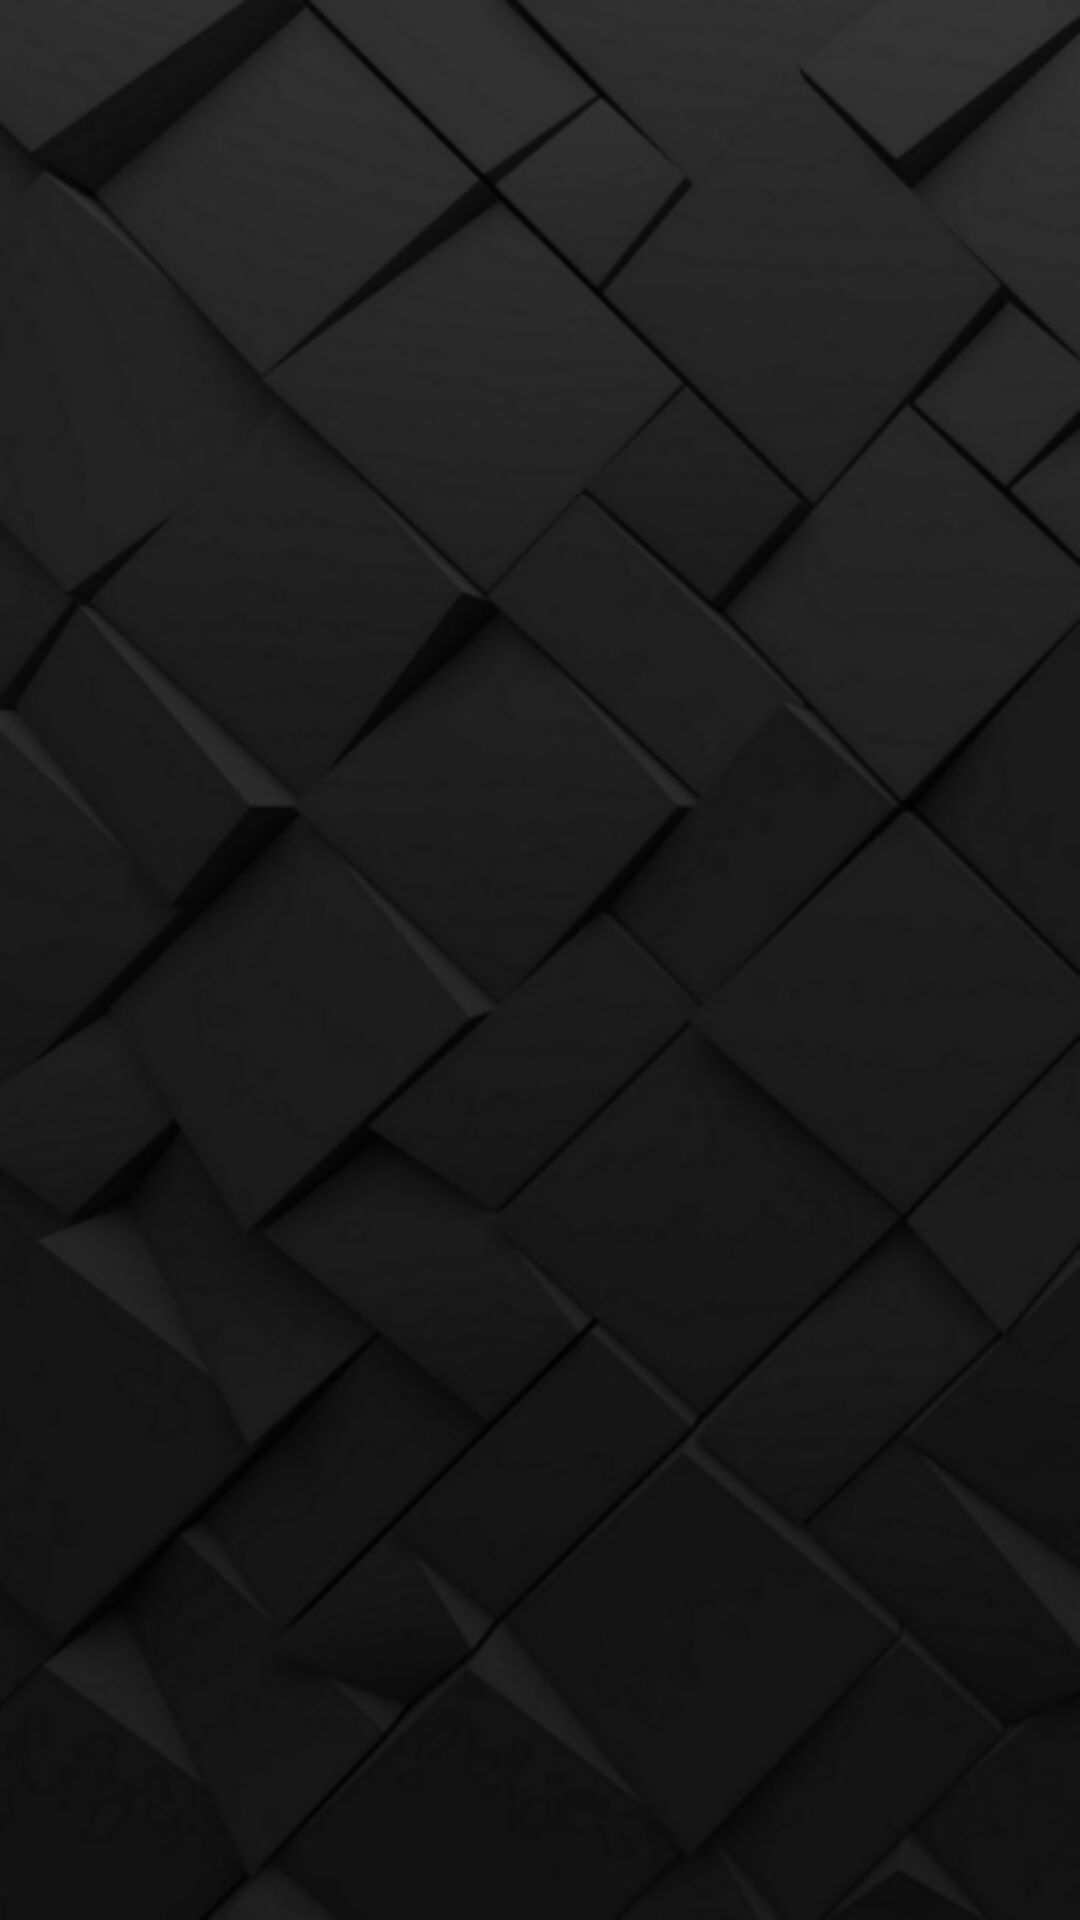

Produce the Android XML layout that renders to this screen, including the resource entries it uses.
<!-- AndroidManifest.xml: application theme AppTheme -->
<!-- res/layout/fragment_fragment_explore.xml -->
<?xml version="1.0" encoding="utf-8"?>

<FrameLayout xmlns:android="http://schemas.android.com/apk/res/android"
    xmlns:tools="http://schemas.android.com/tools"
    android:layout_width="match_parent"
    android:layout_height="match_parent"
    tools:context=".FragmentExplore"
    android:background="@drawable/generalbackground"
    android:padding="8dp">

    
    <androidx.recyclerview.widget.RecyclerView
        android:id="@+id/recyclerView"
        android:layout_width="match_parent"
        android:layout_height="match_parent">

    </androidx.recyclerview.widget.RecyclerView>

</FrameLayout>
<!-- resources referenced by this layout -->
<resources>
  <!-- drawable generalbackground: jpg bitmap (drawable, 63219 bytes) -->
</resources>
